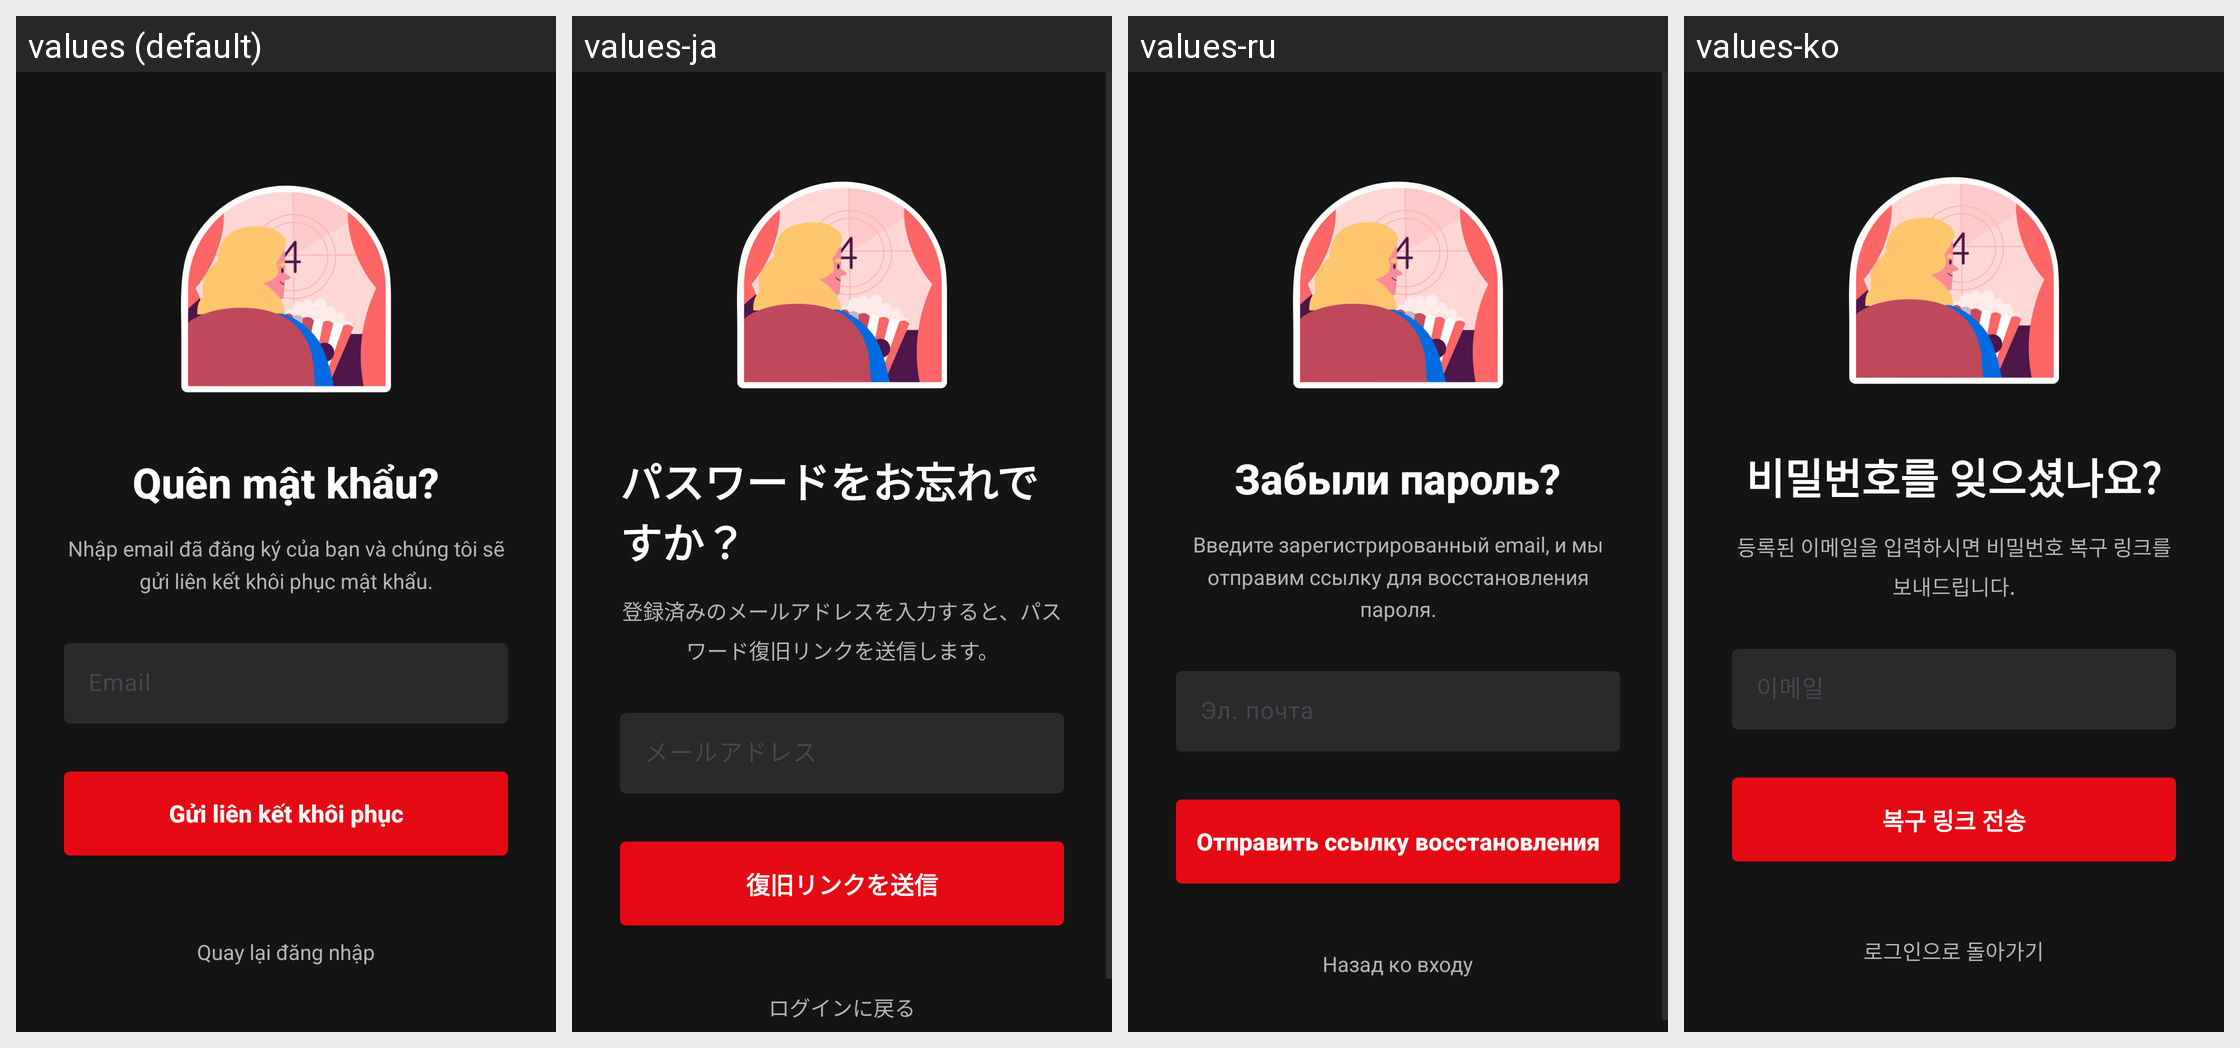

The Android screen above is rendered under several locales of the same app. Produce the string resources it draws, with the default and per-locale values.
Android screen res/layout/layouts_1_forgot_password.xml rendered under 4 locales, left to right: values (default), values-ja, values-ru, values-ko. Device: Nexus 5 (rendered at 1080×1920; each locale shown at half size, 540×960, under a caption strip naming it); theme Theme.App_movie_booking_ticket.
Other locales in the repository, not shown: values-en, values-zh.
Strings drawn on this screen, with the default value and each locale's value (text and hints the layout hard-codes, and strings that could not be matched under every locale, appear in the picture but are not listed):

forgot_password_title
  values: Quên mật khẩu?
  values-ja: パスワードをお忘れですか？
  values-ru: Забыли пароль?
  values-ko: 비밀번호를 잊으셨나요?

forgot_password_desc
  values: Nhập email đã đăng ký của bạn và chúng tôi sẽ gửi liên kết khôi phục mật khẩu.
  values-ja: 登録済みのメールアドレスを入力すると、パスワード復旧リンクを送信します。
  values-ru: Введите зарегистрированный email, и мы отправим ссылку для восстановления пароля.
  values-ko: 등록된 이메일을 입력하시면 비밀번호 복구 링크를 보내드립니다.

email
  values: Email
  values-ja: メールアドレス
  values-ru: Эл. почта
  values-ko: 이메일

g_i_li_n_k_t_kh_i_ph_c
  values: Gửi liên kết khôi phục
  values-ja: 復旧リンクを送信
  values-ru: Отправить ссылку восстановления
  values-ko: 복구 링크 전송

quay_l_i_ng_nh_ps
  values: Quay lại đăng nhập
  values-ja: ログインに戻る
  values-ru: Назад ко входу
  values-ko: 로그인으로 돌아가기
